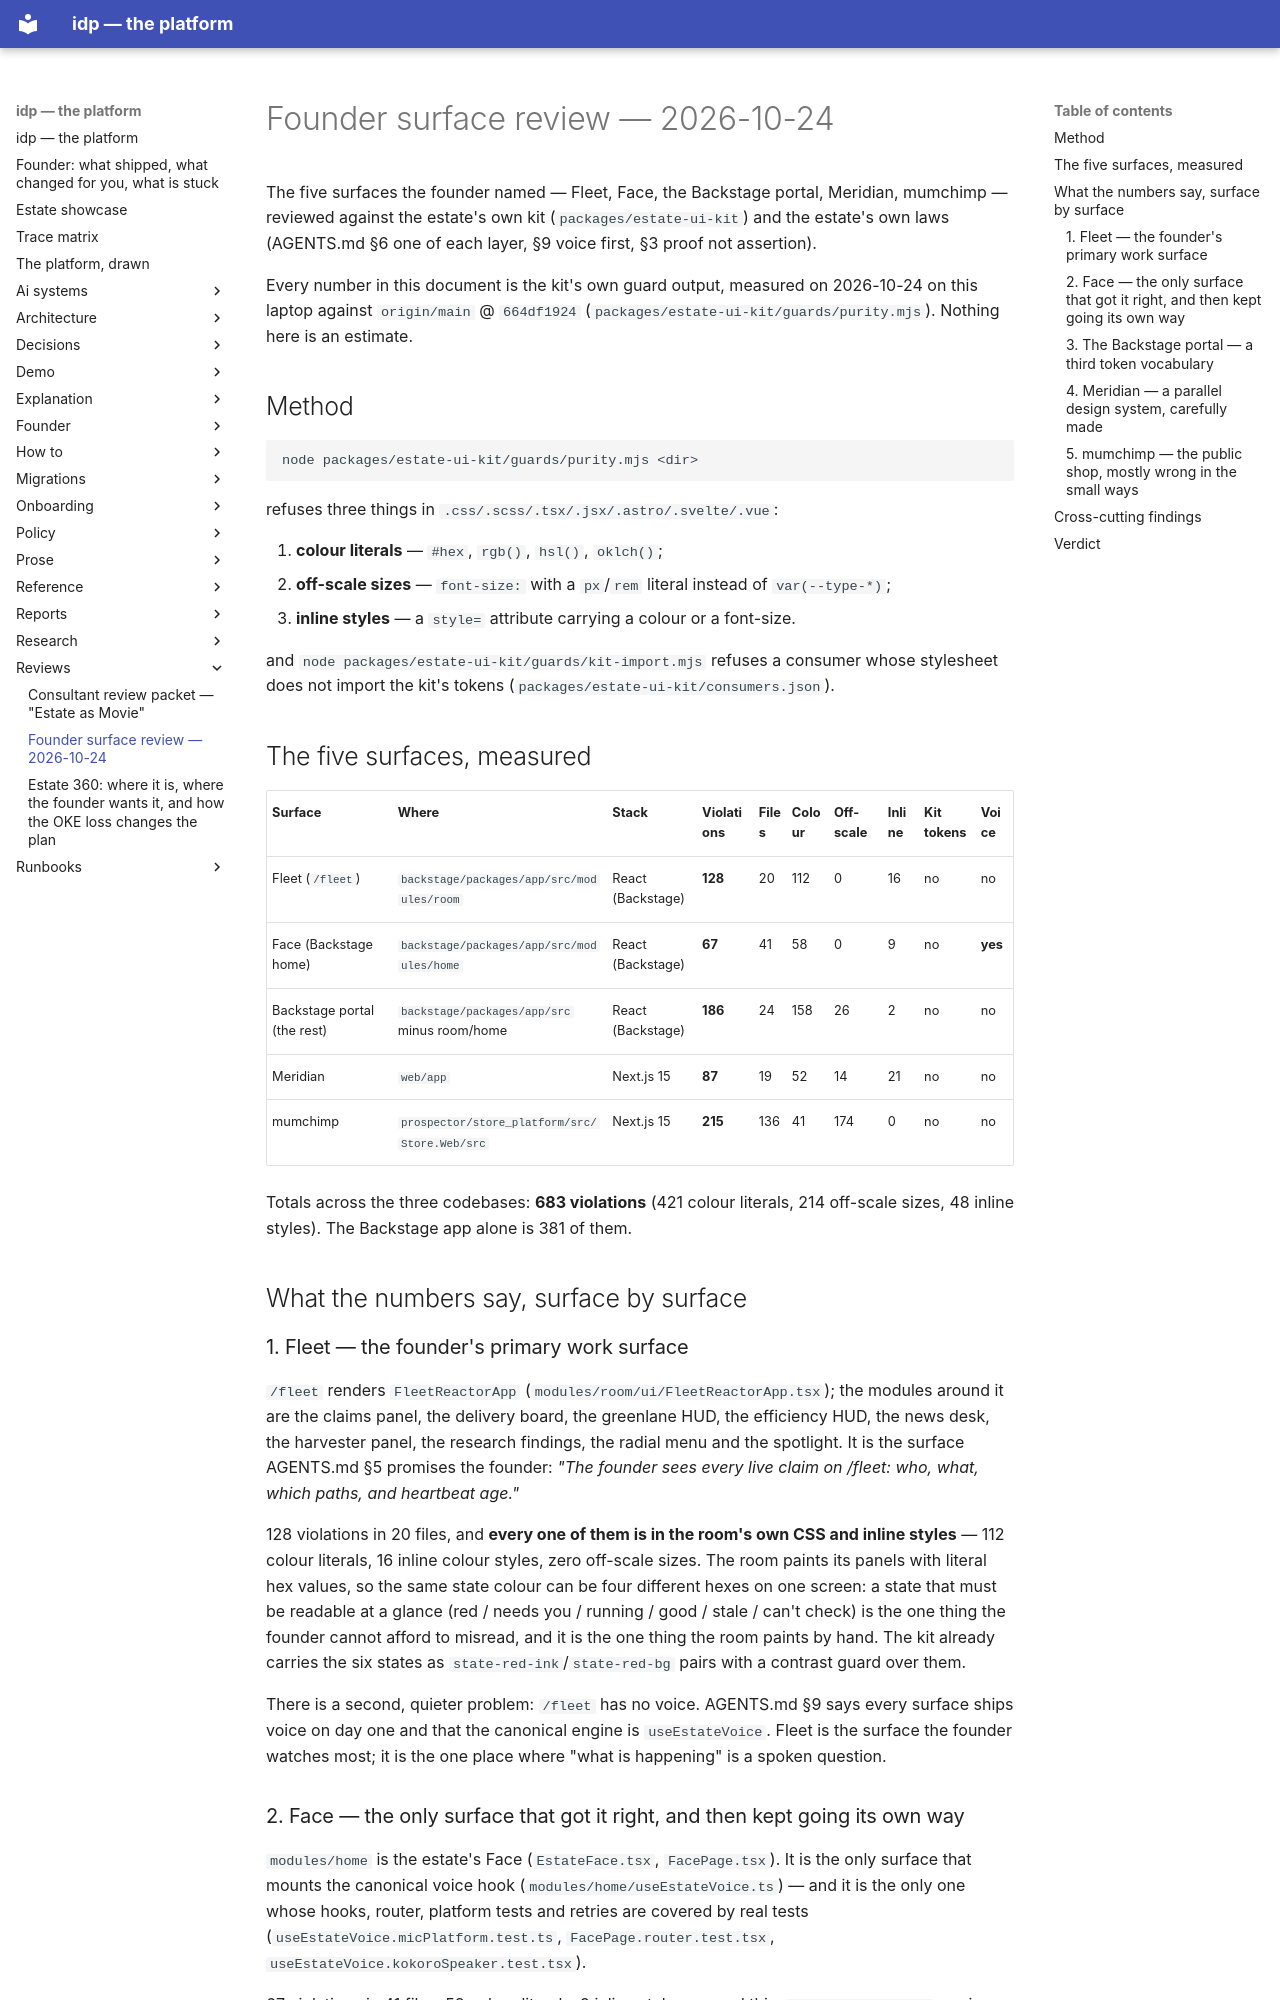

repository: chidionyema/idp · page: reviews/2026-10-24-founder-surface-review/index.html · generator: mkdocs

# Founder surface review — 2026-10-24

The five surfaces the founder named — Fleet, Face, the Backstage portal, Meridian, mumchimp —
reviewed against the estate's own kit (`packages/estate-ui-kit`) and the estate's own laws
(AGENTS.md §6 one of each layer, §9 voice first, §3 proof not assertion).

Every number in this document is the kit's own guard output, measured on 2026-10-24 on this
laptop against `origin/main` @ `664df1924` (`packages/estate-ui-kit/guards/purity.mjs`). Nothing
here is an estimate.

## Method

```
node packages/estate-ui-kit/guards/purity.mjs <dir>
```

refuses three things in `.css/.scss/.tsx/.jsx/.astro/.svelte/.vue`:

1. **colour literals** — `#hex`, `rgb()`, `hsl()`, `oklch()`;
2. **off-scale sizes** — `font-size:` with a `px`/`rem` literal instead of `var(--type-*)`;
3. **inline styles** — a `style=` attribute carrying a colour or a font-size.

and `node packages/estate-ui-kit/guards/kit-import.mjs` refuses a consumer whose stylesheet does
not import the kit's tokens (`packages/estate-ui-kit/consumers.json`).

## The five surfaces, measured

| Surface | Where | Stack | Violations | Files | Colour | Off-scale | Inline | Kit tokens | Voice |
|---|---|---|---|---|---|---|---|---|---|
| Fleet (`/fleet`) | `backstage/packages/app/src/modules/room` | React (Backstage) | **128** | 20 | 112 | 0 | 16 | no | no |
| Face (Backstage home) | `backstage/packages/app/src/modules/home` | React (Backstage) | **67** | 41 | 58 | 0 | 9 | no | **yes** |
| Backstage portal (the rest) | `backstage/packages/app/src` minus room/home | React (Backstage) | **186** | 24 | 158 | 26 | 2 | no | no |
| Meridian | `web/app` | Next.js 15 | **87** | 19 | 52 | 14 | 21 | no | no |
| mumchimp | `prospector/store_platform/src/Store.Web/src` | Next.js 15 | **215** | 136 | 41 | 174 | 0 | no | no |

Totals across the three codebases: **683 violations** (421 colour literals, 214 off-scale sizes,
48 inline styles). The Backstage app alone is 381 of them.

## What the numbers say, surface by surface

### 1. Fleet — the founder's primary work surface

`/fleet` renders `FleetReactorApp` (`modules/room/ui/FleetReactorApp.tsx`); the modules around it
are the claims panel, the delivery board, the greenlane HUD, the efficiency HUD, the news desk,
the harvester panel, the research findings, the radial menu and the spotlight. It is the surface
AGENTS.md §5 promises the founder: *"The founder sees every live claim on /fleet: who, what,
which paths, and heartbeat age."*

128 violations in 20 files, and **every one of them is in the room's own CSS and inline styles**
— 112 colour literals, 16 inline colour styles, zero off-scale sizes. The room paints its panels
with literal hex values, so the same state colour can be four different hexes on one screen: a
state that must be readable at a glance (red / needs you / running / good / stale / can't check)
is the one thing the founder cannot afford to misread, and it is the one thing the room paints
by hand. The kit already carries the six states as `state-red-ink`/`state-red-bg` pairs with a
contrast guard over them.

There is a second, quieter problem: `/fleet` has no voice. AGENTS.md §9 says every surface ships
voice on day one and that the canonical engine is `useEstateVoice`. Fleet is the surface the
founder watches most; it is the one place where "what is happening" is a spoken question.

### 2. Face — the only surface that got it right, and then kept going its own way

`modules/home` is the estate's Face (`EstateFace.tsx`, `FacePage.tsx`). It is the only surface
that mounts the canonical voice hook (`modules/home/useEstateVoice.ts`) — and it is the only one
whose hooks, router, platform tests and retries are covered by real tests
(`useEstateVoice.micPlatform.test.ts`, `FacePage.router.test.tsx`, `useEstateVoice.kokoroSpeaker.test.tsx`).

67 violations in 41 files: 58 colour literals, 9 inline styles, spread thin. `EstateFace.tsx:57`
carries `color: 'rgba(232,237,245,0.72)'` inline — a hand-tuned text colour on the estate's own
quiet-instrument canvas. `EstateMap.tsx` paints its own graph palette (`'#2b6cb0'`, `'#805ad5'`,
`'#38a169'`, `'#f6e05e'`) — a diagram's own colours, which the kit's vocabulary has no room for
until a brand says so.

The Face's problem is not ugliness. It is that its *own* palette (`modules/theme/tokens.ts`,
13 tones × 2 themes) is the seed the kit was grown from, and it still lives: the kit declares
`tokens.json` as the single source, and `consumers.json` says of the portal, *"its tokens.ts
seeded the kit and is replaced by it."* It has not been replaced. The estate is paying for the
kit and still running the seed.
